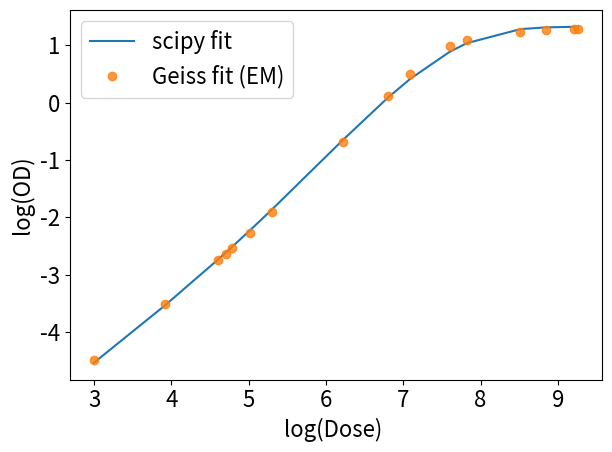

Reproduce this figure in Python.
import numpy as np
import matplotlib.pyplot as plt
import math
from scipy.optimize import curve_fit


def dummy_model():
    # generates the data points from EM parametrization - temporary
    a = 3.61
    b = 0.38
    c = 2.5 * 10 ** 3
    d = 2.1 * 10 ** 6

    curve = np.linspace(0, 10, num=16)
    supralin = np.linspace(0, 10, num=16)
    i = 0
    D = 10
    D0 = a * (b * (1 - math.exp(-D / c)) + (1 - b) * (1 - math.exp(-D ** 2 / d)))
    d_array = np.array([20, 50, 100, 110, 120, 150, 200, 500, 900, 1200, 2000, 2500, 5000, 7000, 10000, 10500])
    for D in d_array:
        y = a * (b * (1 - math.exp(-D / c)) + (1 - b) * (1 - math.exp(-D ** 2 / d)))
        curve[i] = y
        supralin[i] = y / (D0 / 10) / D
        i = i + 1

    return curve, d_array


def saturation_fit(x, a, b, c, d):
    return np.log(a * (b * (1 - np.exp(-np.divide(x, c))) + (1 - b) * (1 - (1 + x / d) * np.exp(-np.divide(x, d)))))


def saturation_best(x):
    a=3.61*2000
    b=0.28
    c=2030
    d=924
    return np.log(a * (b * (1 - np.exp(-np.divide(x, c))) + (1 - b) * (1 - (1 + x / d) * np.exp(-np.divide(x, d)))))

def main():
    data_points, dose = dummy_model()  # gamma saturation curve
    popt, pcov = curve_fit(saturation_fit, dose, np.log(data_points), bounds=([1, 0, 2000, 900],[1000, 1, 3000, 1000]))

    print(popt)

    plt.rcParams.update({'font.size': 16})
    fig, ax = plt.subplots(1, 1)
    plt.plot(np.log(dose), saturation_fit(dose, *popt), label='scipy fit')
    plt.plot(np.log(dose), np.log(data_points), label='Geiss fit (EM)', linestyle='none', marker='o', alpha=0.8)
    plt.xlabel('log(Dose) ')
    plt.ylabel('log(OD)')
    ax.legend()
    plt.tight_layout()
    plt.show()

if __name__ == "__main__":
    main()